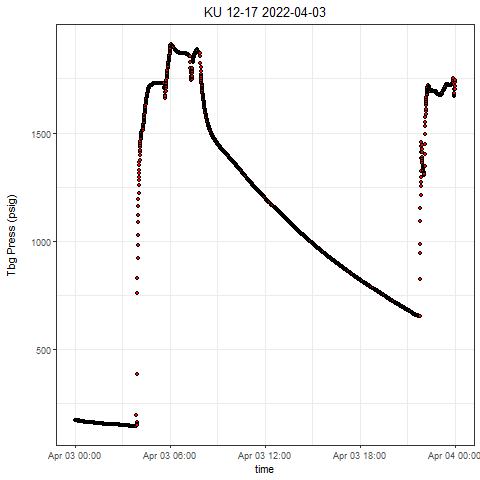

The data file committed next to this chart (first rows):
, Well, Tag, DateTime, Value
1, KU 12-17, press, 2022-04-03 00:00:00.0000000, 173.5
2, KU 12-17, press, 2022-04-03 00:00:05.5170000, 173.6
3, KU 12-17, press, 2022-04-03 00:00:59.5760000, 173.5
4, KU 12-17, press, 2022-04-03 00:01:26.5120000, 173.4
5, KU 12-17, press, 2022-04-03 00:01:32.5120000, 173.3
6, KU 12-17, press, 2022-04-03 00:02:00.6820000, 173.2
7, KU 12-17, press, 2022-04-03 00:02:33.7590000, 173.1
8, KU 12-17, press, 2022-04-03 00:03:03.5070000, 173.1
9, KU 12-17, press, 2022-04-03 00:03:51.0350000, 172.9
10, KU 12-17, press, 2022-04-03 00:04:00.1290000, 172.9
11, KU 12-17, press, 2022-04-03 00:04:51.6100000, 172.8
12, KU 12-17, press, 2022-04-03 00:05:06.8590000, 172.8
13, KU 12-17, press, 2022-04-03 00:05:37.6700000, 172.6
14, KU 12-17, press, 2022-04-03 00:06:11.1680000, 172.6
15, KU 12-17, press, 2022-04-03 00:06:38.2450000, 172.6
16, KU 12-17, press, 2022-04-03 00:07:16.0390000, 172.4
17, KU 12-17, press, 2022-04-03 00:08:29.5190000, 172
18, KU 12-17, press, 2022-04-03 00:08:53.7990000, 171.9
19, KU 12-17, press, 2022-04-03 00:09:14.7040000, 171.8
20, KU 12-17, press, 2022-04-03 00:09:37.1720000, 171.8
21, KU 12-17, press, 2022-04-03 00:10:05.0450000, 171.6
22, KU 12-17, press, 2022-04-03 00:10:48.1210000, 171.6
23, KU 12-17, press, 2022-04-03 00:11:07.1040000, 171.6
24, KU 12-17, press, 2022-04-03 00:11:33.5560000, 171.6
25, KU 12-17, press, 2022-04-03 00:12:00.5070000, 171.6
26, KU 12-17, press, 2022-04-03 00:12:59.1130000, 171.6
27, KU 12-17, press, 2022-04-03 00:13:47.9860000, 171.4
28, KU 12-17, press, 2022-04-03 00:14:01.0320000, 171.5
29, KU 12-17, press, 2022-04-03 00:14:41.5450000, 171.5
30, KU 12-17, press, 2022-04-03 00:15:29.4480000, 171.5
31, KU 12-17, press, 2022-04-03 00:15:37.0420000, 171.4
32, KU 12-17, press, 2022-04-03 00:16:00.3220000, 171.2
33, KU 12-17, press, 2022-04-03 00:16:35.4920000, 171.2
34, KU 12-17, press, 2022-04-03 00:17:19.1300000, 171
35, KU 12-17, press, 2022-04-03 00:17:37.9880000, 170.9
36, KU 12-17, press, 2022-04-03 00:18:12.8140000, 170.7
37, KU 12-17, press, 2022-04-03 00:18:36.5470000, 170.2
38, KU 12-17, press, 2022-04-03 00:19:09.5140000, 169.9
39, KU 12-17, press, 2022-04-03 00:19:35.9970000, 169.8
40, KU 12-17, press, 2022-04-03 00:20:11.5890000, 169.8
41, KU 12-17, press, 2022-04-03 00:20:41.7590000, 169.6
42, KU 12-17, press, 2022-04-03 00:21:20.5690000, 169.5
43, KU 12-17, press, 2022-04-03 00:21:41.5370000, 169.4
44, KU 12-17, press, 2022-04-03 00:22:10.0350000, 169.2
45, KU 12-17, press, 2022-04-03 00:22:46.0330000, 169.2
46, KU 12-17, press, 2022-04-03 00:23:10.5630000, 169.2
47, KU 12-17, press, 2022-04-03 00:23:38.0300000, 169.1
48, KU 12-17, press, 2022-04-03 00:24:06.6690000, 168.9
49, KU 12-17, press, 2022-04-03 00:24:51.6040000, 168.8
50, KU 12-17, press, 2022-04-03 00:25:02.0250000, 168.9
51, KU 12-17, press, 2022-04-03 00:25:53.1470000, 168.8
52, KU 12-17, press, 2022-04-03 00:26:04.5680000, 168.8
53, KU 12-17, press, 2022-04-03 00:26:34.0820000, 168.8
54, KU 12-17, press, 2022-04-03 00:27:29.5170000, 168.3
55, KU 12-17, press, 2022-04-03 00:27:32.7980000, 168.4
56, KU 12-17, press, 2022-04-03 00:28:34.6220000, 168.2
57, KU 12-17, press, 2022-04-03 00:29:06.8390000, 168.3
58, KU 12-17, press, 2022-04-03 00:29:32.7440000, 168.1
59, KU 12-17, press, 2022-04-03 00:30:06.6010000, 167.9
60, KU 12-17, press, 2022-04-03 00:30:45.0830000, 167.9
... 2,781 more rows
